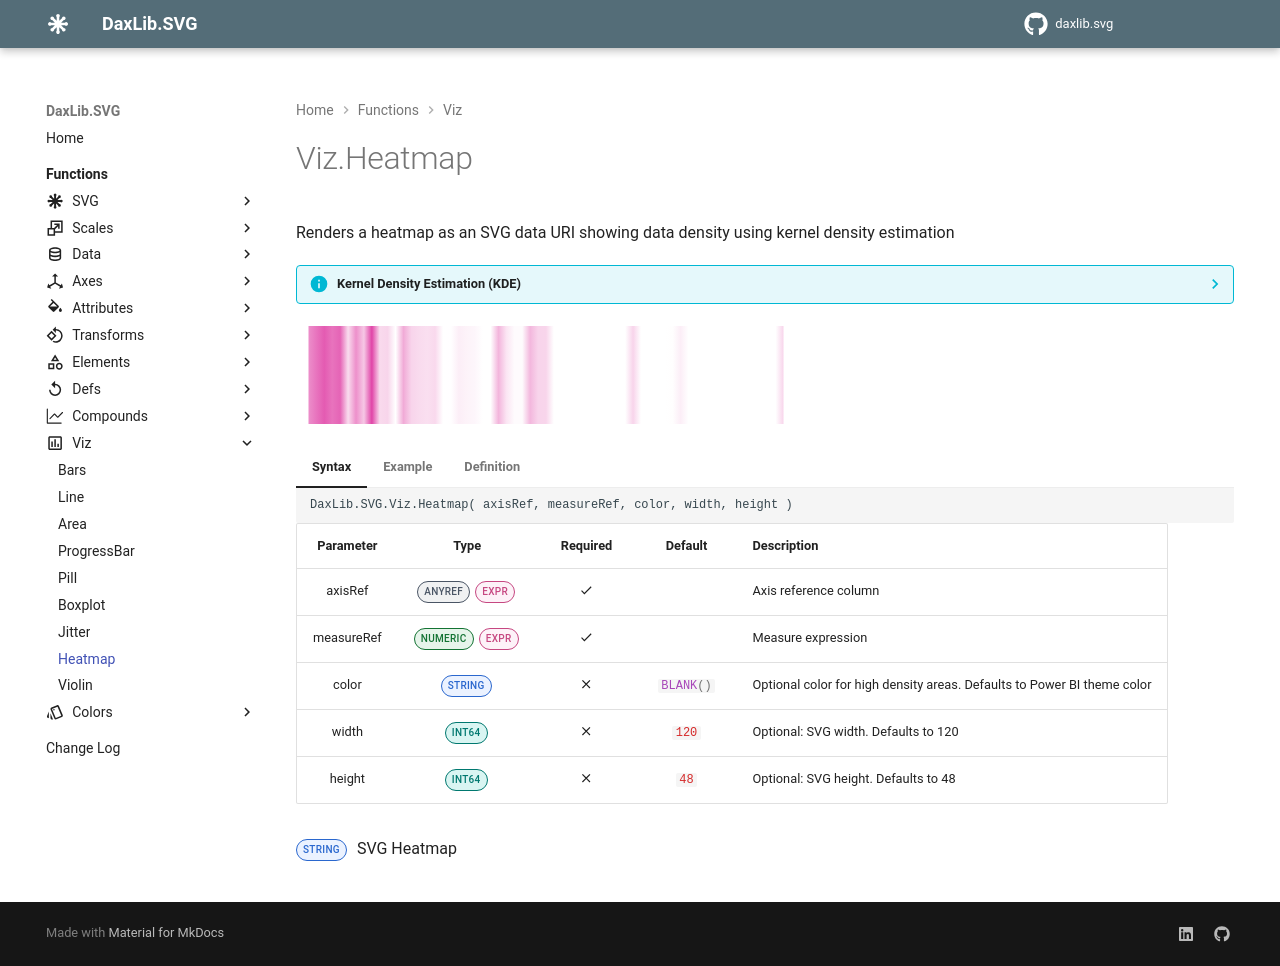

repository: EvaluationContext/daxlib.svg · page: viz/Viz.Heatmap/index.html · generator: mkdocs

# Viz.Heatmap

Renders a heatmap as an SVG data URI showing data density using kernel density estimation

??? info "Kernel Density Estimation (KDE)"
    
    KDE is a statistical method that estimates the probability density function of your data by placing a "kernel" (typically a normal distribution) at each data point. The heatmap visualizes data density across the range, creating smooth gradients that reveal patterns and concentrations in your dataset.

    **Key Parameters:**

    - **Samples**: Controls the resolution of the density calculation (higher = smoother, but slower performance)

    - **Bandwidth**: Controls the smoothing level - smaller values create sharper peaks around data points, larger values create broader, smoother distributions

<svg width='500' height='100' xmlns='http://www.w3.org/2000/svg'><defs><linearGradient id='kde-gradient' x1='0%' y1='0%' x2='100%' y2='0%'><stop offset='0%' stop-color='#EC8ECA' /><stop offset='1.66666666666667%' stop-color='#E874BE' /><stop offset='3.33333333333333%' stop-color='#E45BB2' /><stop offset='5%' stop-color='#E873BD' /><stop offset='6.66666666666667%' stop-color='#E564B6' /><stop offset='8.33333333333333%' stop-color='#F9DCEE' /><stop offset='10%' stop-color='#ED90CB' /><stop offset='11.6666666666667%' stop-color='#F6C7E5' /><stop offset='13.3333333333333%' stop-color='#E044A7' /><stop offset='15%' stop-color='#F9DAED' /><stop offset='16.6666666666667%' stop-color='#F8D5EB' /><stop offset='18.3333333333333%' stop-color='#FFFFFF' /><stop offset='20%' stop-color='#F1ABD7' /><stop offset='21.6666666666667%' stop-color='#F8D4EB' /><stop offset='23.3333333333333%' stop-color='#F9DBEE' /><stop offset='25%' stop-color='#FADFF0' /><stop offset='26.6666666666667%' stop-color='#F9D9ED' /><stop offset='28.3333333333333%' stop-color='#FFFFFF' /><stop offset='30%' stop-color='#FFFEFF' /><stop offset='31.6666666666667%' stop-color='#FCEEF7' /><stop offset='33.3333333333333%' stop-color='#FDF3F9' /><stop offset='35%' stop-color='#FDF6FB' /><stop offset='36.6666666666667%' stop-color='#FFFFFF' /><stop offset='38.3333333333333%' stop-color='#FFFFFF' /><stop offset='40%' stop-color='#F3B5DC' /><stop offset='41.6666666666667%' stop-color='#FBE5F3' /><stop offset='43.3333333333333%' stop-color='#FEFBFD' /><stop offset='45%' stop-color='#FEFBFD' /><stop offset='46.6666666666667%' stop-color='#F3B7DD' /><stop offset='48.3333333333333%' stop-color='#F8D4EB' /><stop offset='50%' stop-color='#F8D5EB' /><stop offset='51.6666666666667%' stop-color='#FFFFFF' /><stop offset='53.3333333333333%' stop-color='#FFFFFF' /><stop offset='55%' stop-color='#FFFFFF' /><stop offset='56.6666666666667%' stop-color='#FFFFFF' /><stop offset='58.3333333333333%' stop-color='#FFFFFF' /><stop offset='60%' stop-color='#FFFFFF' /><stop offset='61.6666666666667%' stop-color='#FFFFFF' /><stop offset='63.3333333333333%' stop-color='#FFFFFF' /><stop offset='65%' stop-color='#FFFFFF' /><stop offset='66.6666666666667%' stop-color='#FFFFFF' /><stop offset='68.3333333333333%' stop-color='#F8D4EB' /><stop offset='70%' stop-color='#FFFFFF' /><stop offset='71.6666666666667%' stop-color='#FFFFFF' /><stop offset='73.3333333333333%' stop-color='#FFFFFF' /><stop offset='75%' stop-color='#FFFFFF' /><stop offset='76.6666666666667%' stop-color='#FFFEFE' /><stop offset='78.3333333333333%' stop-color='#FCEEF7' /><stop offset='80%' stop-color='#FFFFFF' /><stop offset='81.6666666666667%' stop-color='#FFFFFF' /><stop offset='83.3333333333333%' stop-color='#FFFFFF' /><stop offset='85%' stop-color='#FFFFFF' /><stop offset='86.6666666666667%' stop-color='#FFFFFF' /><stop offset='88.3333333333333%' stop-color='#FFFFFF' /><stop offset='90%' stop-color='#FFFFFF' /><stop offset='91.6666666666667%' stop-color='#FFFFFF' /><stop offset='93.3333333333333%' stop-color='#FFFFFF' /><stop offset='95%' stop-color='#FFFFFF' /><stop offset='96.6666666666667%' stop-color='#FFFFFF' /><stop offset='98.3333333333333%' stop-color='#FFFFFF' /><stop offset='100%' stop-color='#F8D4EB' /></linearGradient></defs><rect x='12.5' y='2' width='475' height='196' rx='0' ry='0' fill='url(#kde-gradient)'  /></svg>

=== "Syntax"

    ```dax
    DaxLib.SVG.Viz.Heatmap( axisRef, measureRef, color, width, height )
    ```

    | Parameter | Type | Required | Default | Description |
    |:---:|:---:|:---:|:---:|---|
    | axisRef | <span class="type-label anyref">ANYREF</span> <span class="type-label expr">EXPR</span> | :material-check: |  | Axis reference column |
    | measureRef | <span class="type-label number">NUMERIC</span> <span class="type-label expr">EXPR</span> | :material-check: |  | Measure expression |
    | color | <span class="type-label string">STRING</span> | :material-close: | `#!dax BLANK()` | Optional color for high density areas. Defaults to Power BI theme color |
    | width | <span class="type-label int64">INT64</span> | :material-close: | `#!dax 120` | Optional: SVG width. Defaults to 120 |
    | height | <span class="type-label int64">INT64</span> | :material-close: | `#!dax 48` | Optional: SVG height. Defaults to 48 |

    <span class="type-label string">STRING</span> SVG Heatmap

=== "Example"

    ```dax
    DaxLib.SVG.Viz.Heatmap(
        Products[Product],  // axisRef
        [Total Cost],       // measureRef
        ,                   // color
        200,                // width
        60                  // height
    )
    // Returns an SVG data URI with an embedded heatmap
    // Set as a measure with DataCategory = "ImageUrl"
    ```

=== "Definition"

    ```dax
    function 'DaxLib.SVG.Viz.Heatmap' =
    		(
    			axisRef: ANYREF EXPR,
    			measureRef: NUMERIC EXPR,
    			color: STRING = BLANK(),
    			width: INT64 = 120,
    			height: INT64 = 48
    		) =>
    
    			VAR _Marks =
    				DaxLib.SVG.Compound.Heatmap(
    					0, 
                        0, 
                        width, 
                        height,
    					axisRef, 
                        measureRef, 
                        50, 
                        1, 
                        color
    				)
    
    			RETURN
    				IF( NOT ISBLANK( _Marks ), DaxLib.SVG.SVG( "100%", "100%", _Marks, "0 0 " & width & " " & height ) )
    ```
